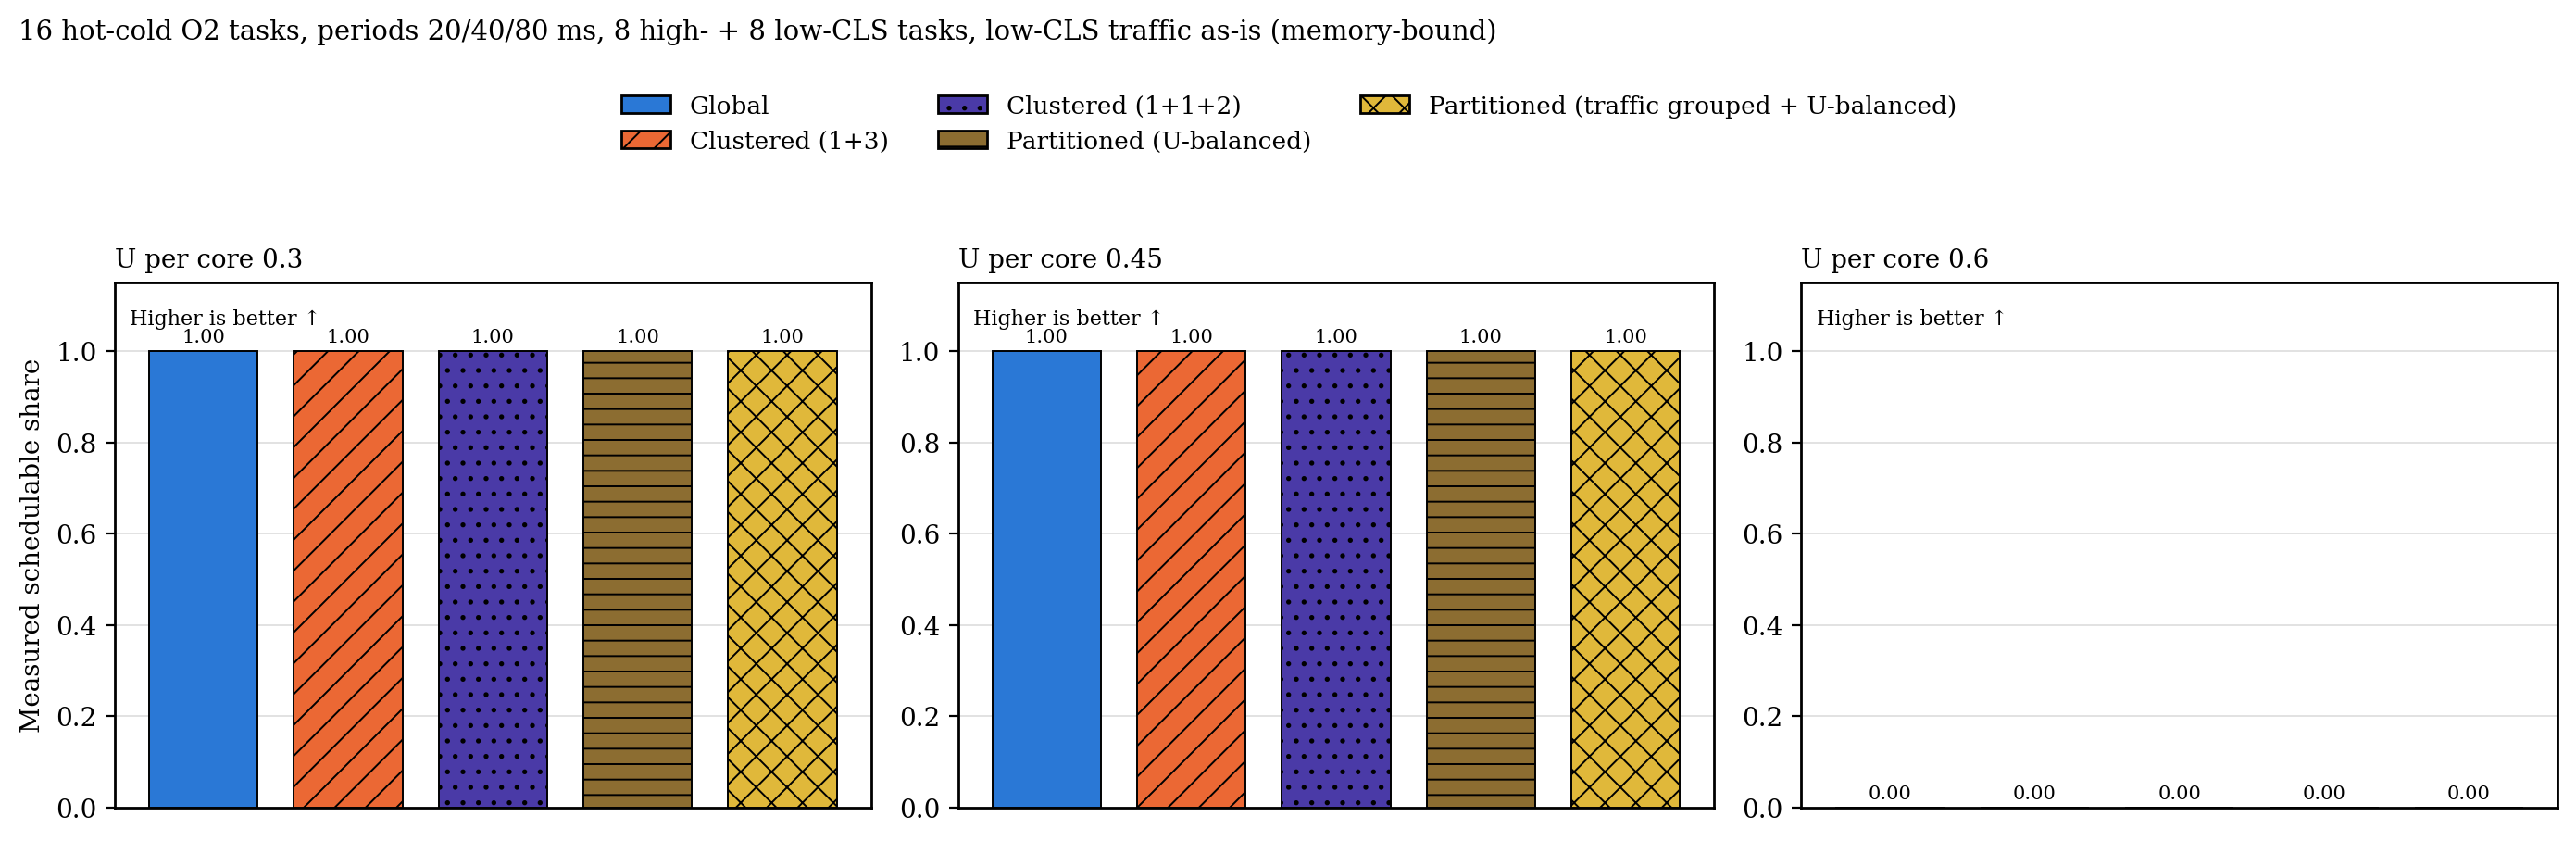

Data behind this chart, as committed beside it:
heaviness, metric, load, configuration, n, median, q1, q3
as-is, schedulable, 0.3, g, 30, 1, 1, 1
as-is, schedulable, 0.3, c, 30, 1, 1, 1
as-is, schedulable, 0.3, c2, 30, 1, 1, 1
as-is, schedulable, 0.3, p, 30, 1, 1, 1
as-is, schedulable, 0.3, p_grp, 30, 1, 1, 1
as-is, schedulable, 0.45, g, 30, 1, 1, 1
as-is, schedulable, 0.45, c, 30, 1, 1, 1
as-is, schedulable, 0.45, c2, 30, 1, 1, 1
as-is, schedulable, 0.45, p, 30, 1, 1, 1
as-is, schedulable, 0.45, p_grp, 30, 1, 1, 1
as-is, schedulable, 0.6, g, 30, 0, 0, 0
as-is, schedulable, 0.6, c, 30, 0, 0, 0
as-is, schedulable, 0.6, c2, 30, 0, 0, 0
as-is, schedulable, 0.6, p, 30, 0, 0, 0
as-is, schedulable, 0.6, p_grp, 30, 0, 0, 0
